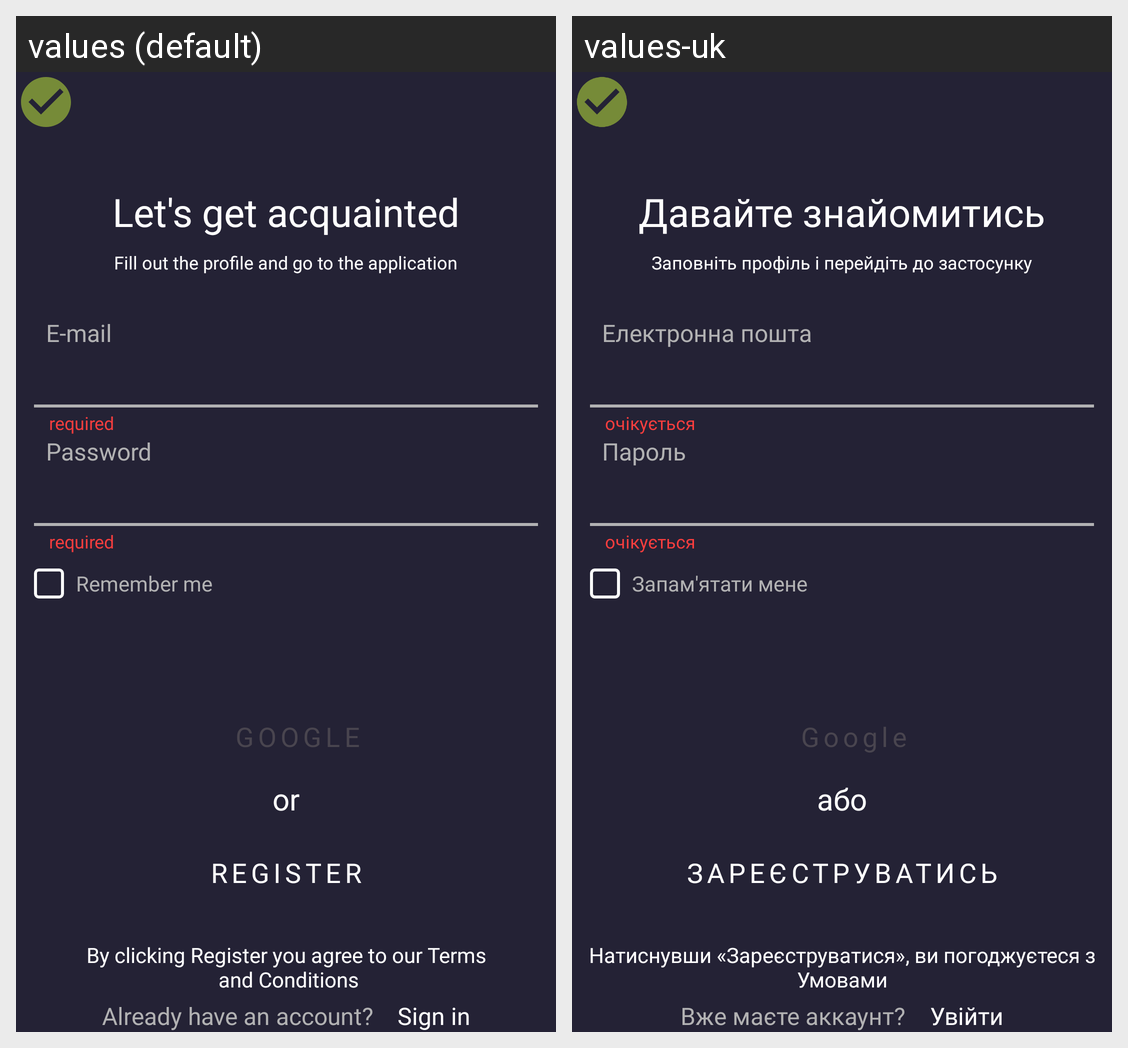

The same Android screen rendered under two of its app's locales, left to right. List the strings drawn on it with the default value and each locale's translation.
Android screen res/layout/activity_authorization.xml rendered under 2 locales, left to right: values (default), values-uk. Device: Nexus 5 (rendered at 1080×1920; each locale shown at half size, 540×960, under a caption strip naming it); theme Theme.AndroidCourseLevel5.
Strings drawn on this screen, with the default value and each locale's value (text and hints the layout hard-codes, and strings that could not be matched under every locale, appear in the picture but are not listed):

authorization_question_text
  values: Already have an account?
  values-uk: Вже маєте аккаунт?

authorization_sing_in_text
  values: Sign in
  values-uk: Увійти

authorization_additional_text
  values: By clicking Register you agree to our Terms
       and Conditions
  values-uk: Натиснувши «Зареєструватися», ви погоджуєтеся з Умовами

authorization_register_button_text
  values: REGISTER
  values-uk: Зареєструватись

authorization_text_or
  values: or
  values-uk: або

authorization_button_google_text
  values: GOOGLE
  values-uk: Google

authorization_email_text
  values: E-mail
  values-uk: Електронна пошта

authorization_email_and_password_helper_text
  values: required
  values-uk: очікується

authorization_password_text
  values: Password
  values-uk: Пароль

authorization_remember_me_text
  values: Remember me
  values-uk: Запам'ятати мене

authorization_greetings_text
  values: Let's get acquainted
  values-uk: Давайте знайомитись

authorization_helper_text
  values: Fill out the profile and go to the application
  values-uk: Заповніть профіль і перейдіть до застосунку
